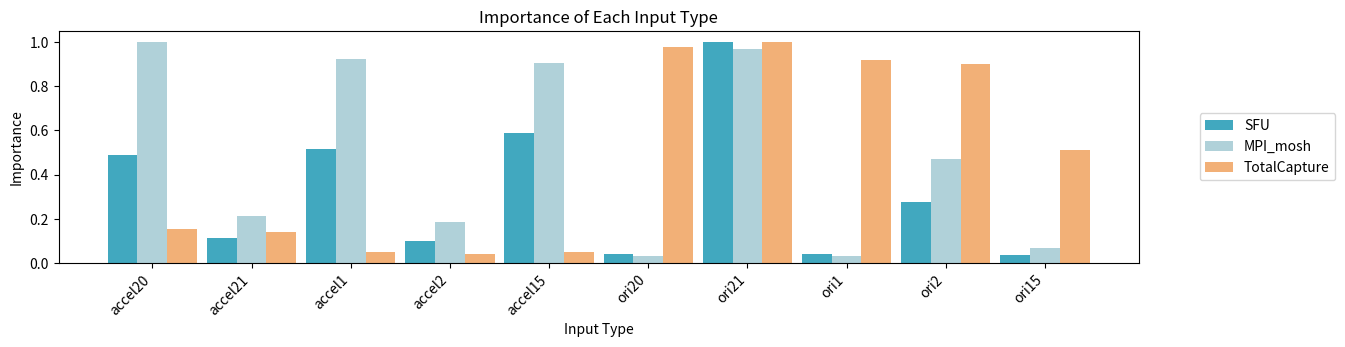

Generate this figure with matplotlib:
import matplotlib.pyplot as plt
import numpy as np

if __name__ == '__main__':

    # x_index = ['accel20', 'accel21', 'accel1', 'accel2', 'accel15', 'ori20', 'ori21', 'ori1', 'ori2', 'ori15', 'velocity20', 'velocity21', 'velocity1', 'velocity2', 'velocity15']
    x_index = ['accel20', 'accel21', 'accel1', 'accel2', 'accel15', 'ori20', 'ori21', 'ori1', 'ori2', 'ori15']
    # y_SFU = np.array(
    #     [11149192,10514900,4214742,3779680.5,3647677.25,45968392,49476148,50115492,47453432,26804368])
    y_SFU = np.array(
        [32440080,7483084.5,34090644,6526063,38838316,2751890,66149404,2549204,18321772,2387487.75])

    y_mosh = np.array(
        [20874660,4412867,19288368,3894600.75,18925580.22,683704.75,20251716,678865.8125,9831132,1432542.875])
    y_Tc = np.array(
        [21787000,19661000,7189500,5810100,7088300,138340000,141610000,129910000,127260000,72222000])
    fig, ax = plt.subplots(figsize=(16, 4))
    x = np.arange(len(x_index))
    bar_width = 0.3
    bars1 = ax.bar(x - 0.3, y_SFU / max(y_SFU), width=bar_width, label='SFU', color='#41A8BF')
    bars2 = ax.bar(x, y_mosh / max(y_mosh), width=bar_width, label='MPI_mosh', color='#B0D1D9')
    bars3 = ax.bar(x + 0.3, y_Tc / max(y_Tc), width=bar_width, label='TotalCapture', color='#F2B077')
    ax.set_xticks(x)
    ax.set_xticklabels(x_index, rotation=45, ha='right')

    ax.legend(loc='center left', bbox_to_anchor=(1.05, 0.5))

    ax.set_title("Importance of Each Input Type")
    ax.set_xlabel("Input Type")
    ax.set_ylabel("Importance")
    plt.subplots_adjust(right=0.8, bottom=0.3)

    plt.savefig("75I2P_global_captum.pdf", bbox_inches='tight')


